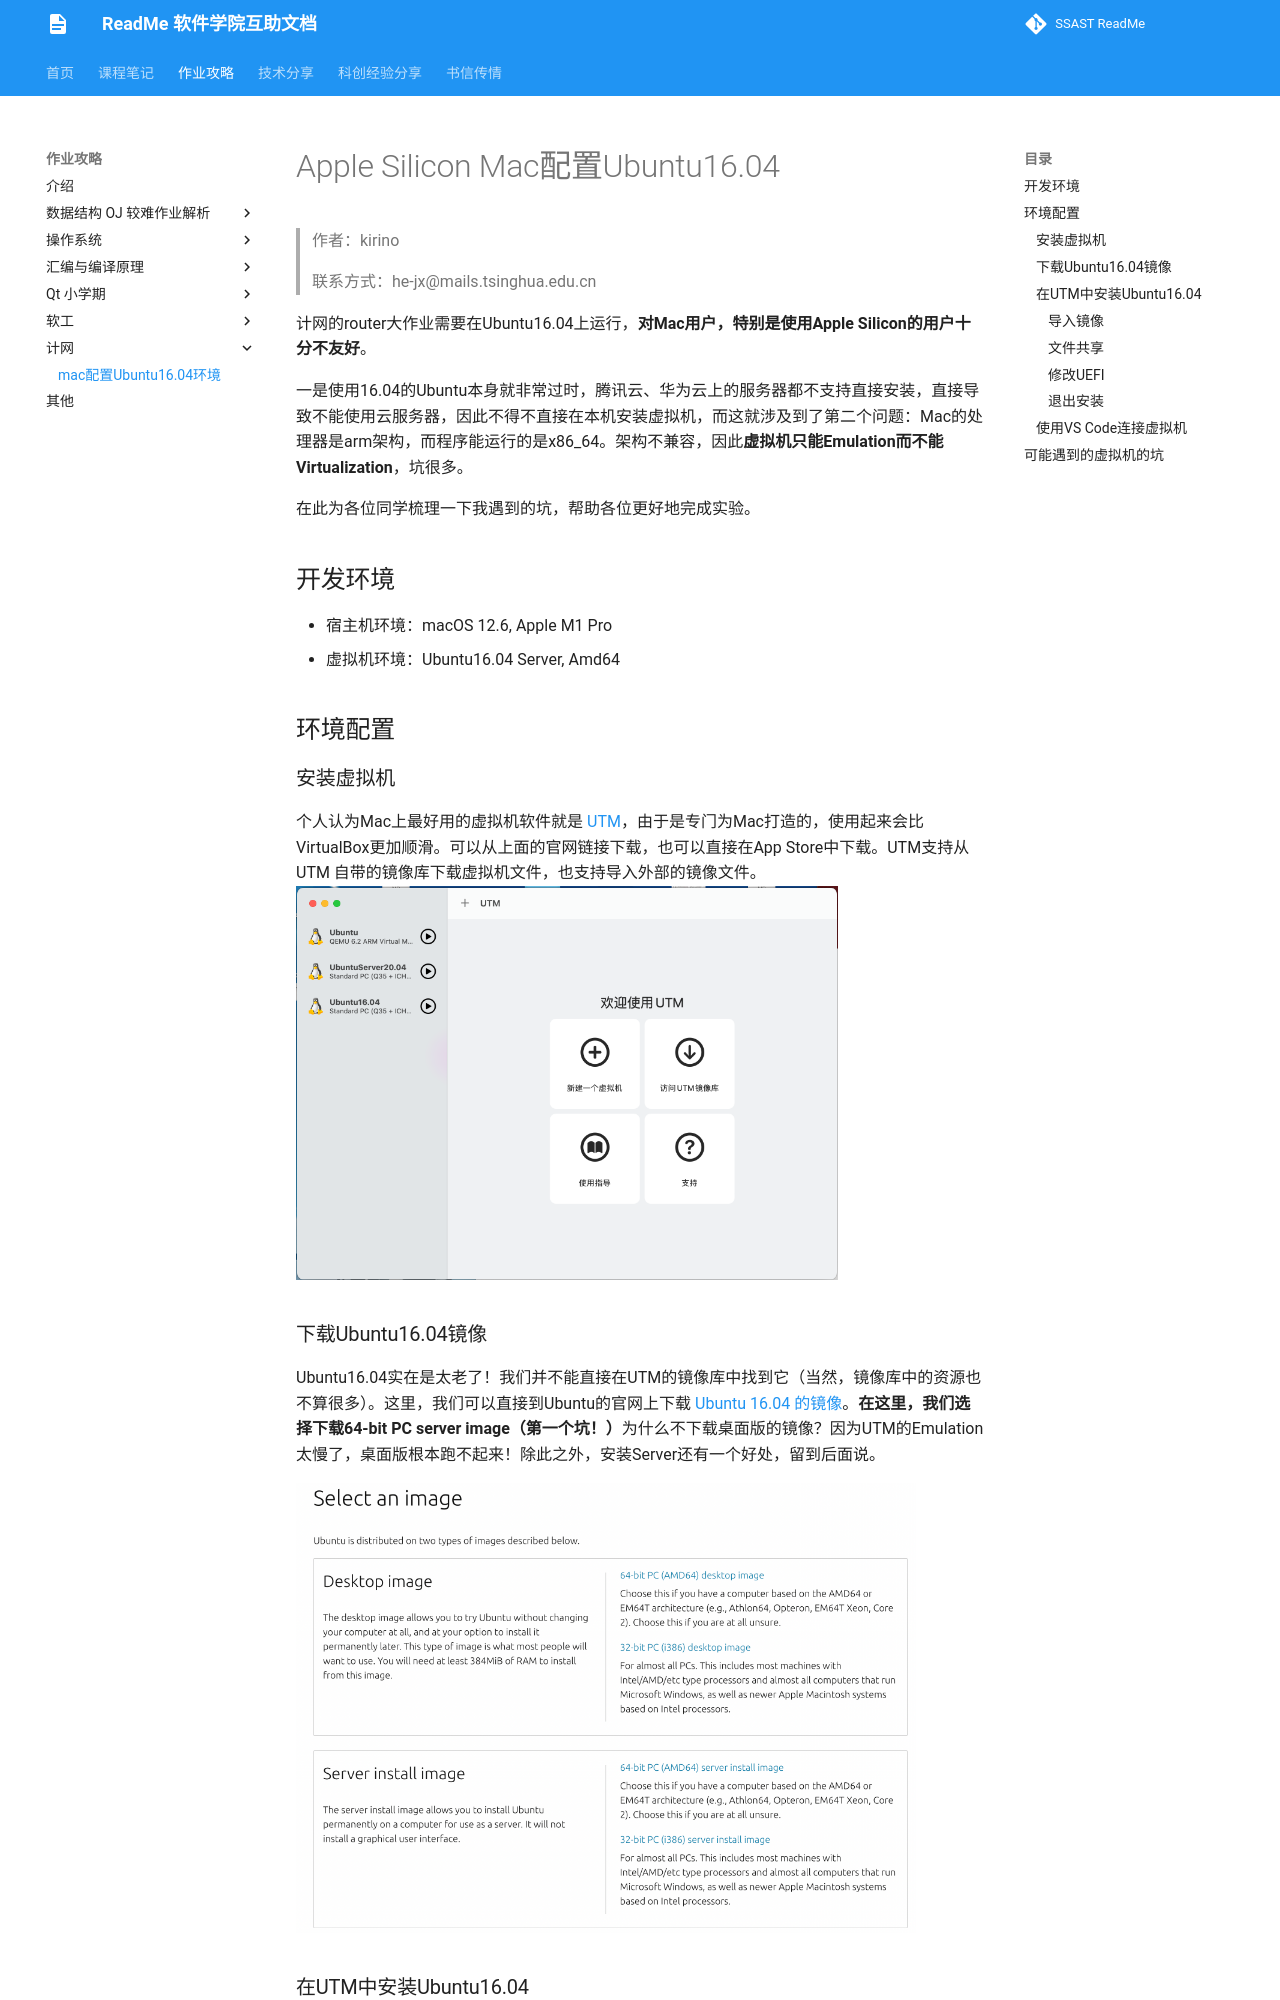

repository: ssast-readme/ssast-readme.github.io · page: homework/network/run_ubuntu16.04_on_mac/index.html · generator: mkdocs

# Apple Silicon Mac配置Ubuntu16.04

> 作者：kirino
>
> 联系方式：he-jx@mails.tsinghua.edu.cn

计网的router大作业需要在Ubuntu16.04上运行，**对Mac用户，特别是使用Apple Silicon的用户十分不友好**。

一是使用16.04的Ubuntu本身就非常过时，腾讯云、华为云上的服务器都不支持直接安装，直接导致不能使用云服务器，因此不得不直接在本机安装虚拟机，而这就涉及到了第二个问题：Mac的处理器是arm架构，而程序能运行的是x86_64。架构不兼容，因此**虚拟机只能Emulation而不能Virtualization**，坑很多。

在此为各位同学梳理一下我遇到的坑，帮助各位更好地完成实验。

## 开发环境

- 宿主机环境：macOS 12.6, Apple M1 Pro
- 虚拟机环境：Ubuntu16.04 Server, Amd64

## 环境配置

### 安装虚拟机

个人认为Mac上最好用的虚拟机软件就是 [UTM](https://mac.getutm.app/)，由于是专门为Mac打造的，使用起来会比VirtualBox更加顺滑。可以从上面的官网链接下载，也可以直接在App Store中下载。UTM支持从 UTM 自带的镜像库下载虚拟机文件，也支持导入外部的镜像文件。<img src="/homework/network/img/utm.png" alt="utm界面" style="zoom:30%;" />

### 下载Ubuntu16.04镜像

Ubuntu16.04实在是太老了！我们并不能直接在UTM的镜像库中找到它（当然，镜像库中的资源也不算很多）。这里，我们可以直接到Ubuntu的官网上下载 [Ubuntu 16.04 的镜像](https://releases.ubuntu.com/16.04/)。**在这里，我们选择下载64-bit PC server image（第一个坑！）**为什么不下载桌面版的镜像？因为UTM的Emulation太慢了，桌面版根本跑不起来！除此之外，安装Server还有一个好处，留到后面说。

<img src="/homework/network/img/ubuntu.png" alt="截屏2022-12-07 14.56.14" style="zoom:30%;" />

### 在UTM中安装Ubuntu16.04
